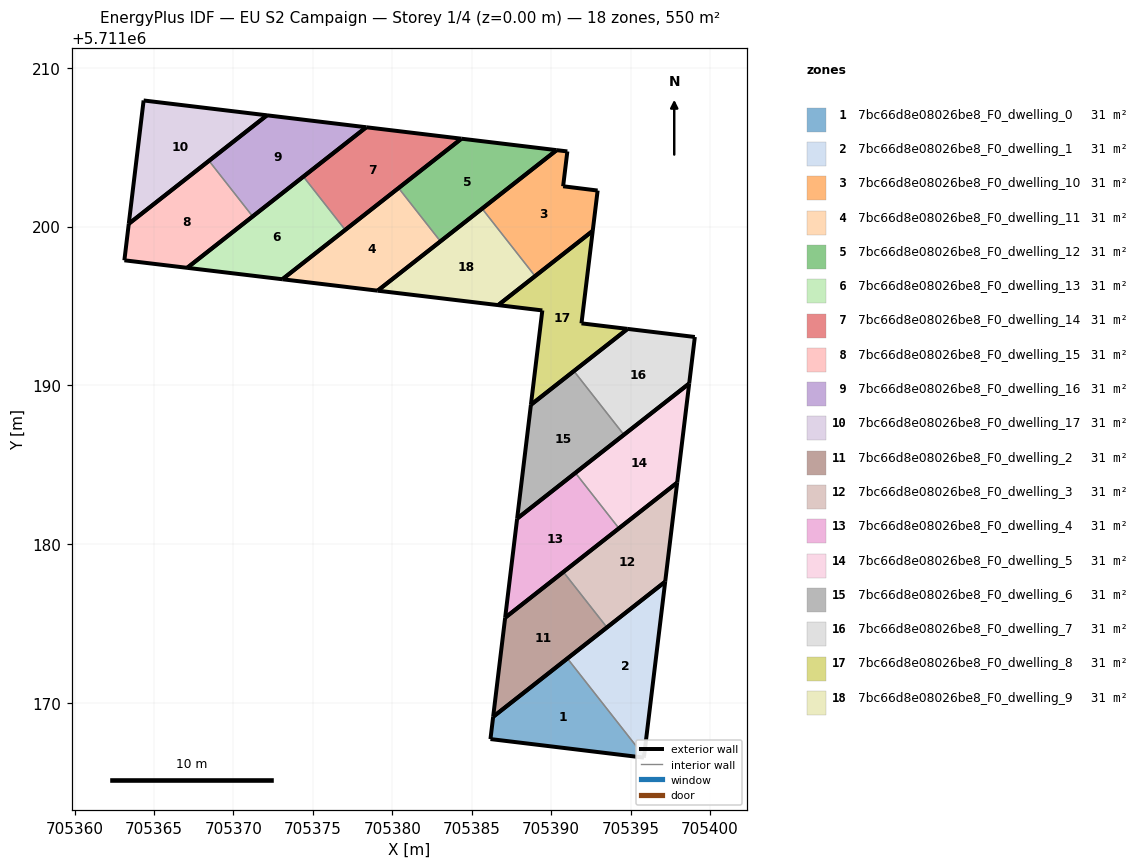
=== STOREY PLAN SPEC (per zone: floor XY polygon, exterior-wall plan segments, windows/doors) ===
zone 1: 7bc66d8e08026be8_F0_dwelling_0  (30.6 m²)
  floor: (705395.84, 5711166.57) (705395.85, 5711166.67) (705391.03, 5711172.81) (705386.35, 5711169.14) (705386.18, 5711167.74)
  exterior wall: (705395.85, 5711166.67) – (705395.84, 5711166.57)  [0.1 m]
  exterior wall: (705395.84, 5711166.57) – (705386.18, 5711167.74)  [9.7 m]
  exterior wall: (705386.18, 5711167.74) – (705386.35, 5711169.14)  [1.4 m]
  exterior wall: (705386.35, 5711169.14) – (705391.03, 5711172.81)  [5.9 m]
  interior walls: 1
zone 2: 7bc66d8e08026be8_F0_dwelling_1  (30.6 m²)
  floor: (705395.85, 5711166.67) (705397.18, 5711177.64) (705391.03, 5711172.81)
  exterior wall: (705391.03, 5711172.81) – (705397.18, 5711177.64)  [7.8 m]
  exterior wall: (705397.18, 5711177.64) – (705395.85, 5711166.67)  [11.1 m]
  interior walls: 1
zone 3: 7bc66d8e08026be8_F0_dwelling_10  (30.6 m²)
  floor: (705392.62, 5711199.73) (705392.93, 5711202.27) (705390.76, 5711202.54) (705391.02, 5711204.73) (705390.34, 5711204.81) (705385.66, 5711201.13) (705388.99, 5711196.88)
  exterior wall: (705385.66, 5711201.13) – (705390.34, 5711204.81)  [6.0 m]
  exterior wall: (705390.34, 5711204.81) – (705391.02, 5711204.73)  [0.7 m]
  exterior wall: (705391.02, 5711204.73) – (705390.76, 5711202.54)  [2.2 m]
  exterior wall: (705390.76, 5711202.54) – (705392.93, 5711202.27)  [2.2 m]
  exterior wall: (705392.93, 5711202.27) – (705392.62, 5711199.73)  [2.6 m]
  exterior wall: (705392.62, 5711199.73) – (705388.99, 5711196.88)  [4.6 m]
  interior walls: 1
zone 4: 7bc66d8e08026be8_F0_dwelling_11  (30.6 m²)
  floor: (705383.03, 5711199.07) (705380.40, 5711202.42) (705373.08, 5711196.68) (705379.08, 5711195.96)
  exterior wall: (705373.08, 5711196.68) – (705380.40, 5711202.42)  [9.3 m]
  exterior wall: (705383.03, 5711199.07) – (705379.08, 5711195.96)  [5.0 m]
  exterior wall: (705379.08, 5711195.96) – (705373.08, 5711196.68)  [6.0 m]
  interior walls: 1
zone 5: 7bc66d8e08026be8_F0_dwelling_12  (30.6 m²)
  floor: (705390.34, 5711204.81) (705384.35, 5711205.53) (705380.40, 5711202.42) (705383.03, 5711199.07)
  exterior wall: (705380.40, 5711202.42) – (705384.35, 5711205.53)  [5.0 m]
  exterior wall: (705384.35, 5711205.53) – (705390.34, 5711204.81)  [6.0 m]
  exterior wall: (705390.34, 5711204.81) – (705383.03, 5711199.07)  [9.3 m]
  interior walls: 1
zone 6: 7bc66d8e08026be8_F0_dwelling_13  (30.6 m²)
  floor: (705377.04, 5711199.79) (705374.41, 5711203.14) (705367.09, 5711197.40) (705373.08, 5711196.68)
  exterior wall: (705367.09, 5711197.40) – (705374.41, 5711203.14)  [9.3 m]
  exterior wall: (705377.04, 5711199.79) – (705373.08, 5711196.68)  [5.0 m]
  exterior wall: (705373.08, 5711196.68) – (705367.09, 5711197.40)  [6.0 m]
  interior walls: 1
zone 7: 7bc66d8e08026be8_F0_dwelling_14  (30.6 m²)
  floor: (705384.35, 5711205.53) (705378.36, 5711206.25) (705374.41, 5711203.14) (705377.04, 5711199.79)
  exterior wall: (705374.41, 5711203.14) – (705378.36, 5711206.25)  [5.0 m]
  exterior wall: (705378.36, 5711206.25) – (705384.35, 5711205.53)  [6.0 m]
  exterior wall: (705384.35, 5711205.53) – (705377.04, 5711199.79)  [9.3 m]
  interior walls: 1
zone 8: 7bc66d8e08026be8_F0_dwelling_15  (30.6 m²)
  floor: (705371.21, 5711200.64) (705368.46, 5711204.14) (705363.41, 5711200.17) (705363.14, 5711197.88) (705367.09, 5711197.40)
  exterior wall: (705363.14, 5711197.88) – (705363.41, 5711200.17)  [2.3 m]
  exterior wall: (705363.41, 5711200.17) – (705368.46, 5711204.14)  [6.4 m]
  exterior wall: (705371.21, 5711200.64) – (705367.09, 5711197.40)  [5.2 m]
  exterior wall: (705367.09, 5711197.40) – (705363.14, 5711197.88)  [4.0 m]
  interior walls: 1
zone 9: 7bc66d8e08026be8_F0_dwelling_16  (30.6 m²)
  floor: (705378.36, 5711206.25) (705372.11, 5711207.00) (705368.46, 5711204.14) (705371.21, 5711200.64)
  exterior wall: (705368.46, 5711204.14) – (705372.11, 5711207.00)  [4.6 m]
  exterior wall: (705372.11, 5711207.00) – (705378.36, 5711206.25)  [6.3 m]
  exterior wall: (705378.36, 5711206.25) – (705371.21, 5711200.64)  [9.1 m]
  interior walls: 1
zone 10: 7bc66d8e08026be8_F0_dwelling_17  (30.6 m²)
  floor: (705372.11, 5711207.00) (705364.35, 5711207.94) (705363.41, 5711200.17)
  exterior wall: (705363.41, 5711200.17) – (705364.35, 5711207.94)  [7.8 m]
  exterior wall: (705364.35, 5711207.94) – (705372.11, 5711207.00)  [7.8 m]
  exterior wall: (705372.11, 5711207.00) – (705363.41, 5711200.17)  [11.1 m]
zone 11: 7bc66d8e08026be8_F0_dwelling_2  (30.6 m²)
  floor: (705393.51, 5711174.77) (705390.77, 5711178.26) (705387.11, 5711175.38) (705386.35, 5711169.14)
  exterior wall: (705393.51, 5711174.77) – (705386.35, 5711169.14)  [9.1 m]
  exterior wall: (705386.35, 5711169.14) – (705387.11, 5711175.38)  [6.3 m]
  exterior wall: (705387.11, 5711175.38) – (705390.77, 5711178.26)  [4.7 m]
  interior walls: 1
zone 12: 7bc66d8e08026be8_F0_dwelling_3  (30.6 m²)
  floor: (705397.18, 5711177.64) (705397.94, 5711183.88) (705390.77, 5711178.26) (705393.51, 5711174.77)
  exterior wall: (705397.18, 5711177.64) – (705393.51, 5711174.77)  [4.7 m]
  exterior wall: (705390.77, 5711178.26) – (705397.94, 5711183.88)  [9.1 m]
  exterior wall: (705397.94, 5711183.88) – (705397.18, 5711177.64)  [6.3 m]
  interior walls: 1
zone 13: 7bc66d8e08026be8_F0_dwelling_4  (30.6 m²)
  floor: (705394.27, 5711181.00) (705391.53, 5711184.50) (705387.86, 5711181.62) (705387.11, 5711175.38)
  exterior wall: (705394.27, 5711181.00) – (705387.11, 5711175.38)  [9.1 m]
  exterior wall: (705387.11, 5711175.38) – (705387.86, 5711181.62)  [6.3 m]
  exterior wall: (705387.86, 5711181.62) – (705391.53, 5711184.50)  [4.7 m]
  interior walls: 1
zone 14: 7bc66d8e08026be8_F0_dwelling_5  (30.6 m²)
  floor: (705397.94, 5711183.88) (705398.69, 5711190.12) (705391.53, 5711184.50) (705394.27, 5711181.00)
  exterior wall: (705397.94, 5711183.88) – (705394.27, 5711181.00)  [4.7 m]
  exterior wall: (705391.53, 5711184.50) – (705398.69, 5711190.12)  [9.1 m]
  exterior wall: (705398.69, 5711190.12) – (705397.94, 5711183.88)  [6.3 m]
  interior walls: 1
zone 15: 7bc66d8e08026be8_F0_dwelling_6  (30.6 m²)
  floor: (705394.58, 5711186.89) (705391.43, 5711190.90) (705388.73, 5711188.78) (705387.86, 5711181.62)
  exterior wall: (705394.58, 5711186.89) – (705387.86, 5711181.62)  [8.5 m]
  exterior wall: (705387.86, 5711181.62) – (705388.73, 5711188.78)  [7.2 m]
  exterior wall: (705388.73, 5711188.78) – (705391.43, 5711190.90)  [3.4 m]
  interior walls: 1
zone 16: 7bc66d8e08026be8_F0_dwelling_7  (30.6 m²)
  floor: (705398.69, 5711190.12) (705399.05, 5711193.05) (705394.81, 5711193.56) (705391.43, 5711190.90) (705394.58, 5711186.89)
  exterior wall: (705399.05, 5711193.05) – (705398.69, 5711190.12)  [3.0 m]
  exterior wall: (705398.69, 5711190.12) – (705394.58, 5711186.89)  [5.2 m]
  exterior wall: (705391.43, 5711190.90) – (705394.81, 5711193.56)  [4.3 m]
  exterior wall: (705394.81, 5711193.56) – (705399.05, 5711193.05)  [4.3 m]
  interior walls: 1
zone 17: 7bc66d8e08026be8_F0_dwelling_8  (30.6 m²)
  floor: (705394.81, 5711193.56) (705391.91, 5711193.91) (705392.62, 5711199.73) (705386.67, 5711195.05) (705389.45, 5711194.72) (705388.73, 5711188.78)
  exterior wall: (705391.91, 5711193.91) – (705394.81, 5711193.56)  [2.9 m]
  exterior wall: (705394.81, 5711193.56) – (705388.73, 5711188.78)  [7.7 m]
  exterior wall: (705388.73, 5711188.78) – (705389.45, 5711194.72)  [6.0 m]
  exterior wall: (705389.45, 5711194.72) – (705386.67, 5711195.05)  [2.8 m]
  exterior wall: (705386.67, 5711195.05) – (705392.62, 5711199.73)  [7.6 m]
  exterior wall: (705392.62, 5711199.73) – (705391.91, 5711193.91)  [5.9 m]
zone 18: 7bc66d8e08026be8_F0_dwelling_9  (30.6 m²)
  floor: (705388.99, 5711196.88) (705385.66, 5711201.13) (705379.08, 5711195.96) (705386.67, 5711195.05)
  exterior wall: (705379.08, 5711195.96) – (705385.66, 5711201.13)  [8.4 m]
  exterior wall: (705388.99, 5711196.88) – (705386.67, 5711195.05)  [3.0 m]
  exterior wall: (705386.67, 5711195.05) – (705379.08, 5711195.96)  [7.6 m]
  interior walls: 1

=== DERIVED (storey summary) ===
Building: EU S2 Campaign
Storey: 1 of 4  (floor level z = 0.00 m)
Storey gross floor area: 550.2 m²
Zones on this storey: 18
  - 7bc66d8e08026be8_F0_dwelling_0: floor 30.6 m²; exterior wall 17.2 m (51.5 m²); WWR 0.0%
  - 7bc66d8e08026be8_F0_dwelling_1: floor 30.6 m²; exterior wall 18.9 m (56.6 m²); WWR 0.0%
  - 7bc66d8e08026be8_F0_dwelling_10: floor 30.6 m²; exterior wall 18.2 m (54.6 m²); WWR 0.0%
  - 7bc66d8e08026be8_F0_dwelling_11: floor 30.6 m²; exterior wall 20.4 m (61.1 m²); WWR 0.0%
  - 7bc66d8e08026be8_F0_dwelling_12: floor 30.6 m²; exterior wall 20.4 m (61.1 m²); WWR 0.0%
  - 7bc66d8e08026be8_F0_dwelling_13: floor 30.6 m²; exterior wall 20.4 m (61.1 m²); WWR 0.0%
  - 7bc66d8e08026be8_F0_dwelling_14: floor 30.6 m²; exterior wall 20.4 m (61.1 m²); WWR 0.0%
  - 7bc66d8e08026be8_F0_dwelling_15: floor 30.6 m²; exterior wall 18.0 m (53.9 m²); WWR 0.0%
  - 7bc66d8e08026be8_F0_dwelling_16: floor 30.6 m²; exterior wall 20.0 m (60.1 m²); WWR 0.0%
  - 7bc66d8e08026be8_F0_dwelling_17: floor 30.6 m²; exterior wall 26.7 m (80.1 m²); WWR 0.0%
  - 7bc66d8e08026be8_F0_dwelling_2: floor 30.6 m²; exterior wall 20.1 m (60.2 m²); WWR 0.0%
  - 7bc66d8e08026be8_F0_dwelling_3: floor 30.6 m²; exterior wall 20.1 m (60.2 m²); WWR 0.0%
  - 7bc66d8e08026be8_F0_dwelling_4: floor 30.6 m²; exterior wall 20.1 m (60.2 m²); WWR 0.0%
  - 7bc66d8e08026be8_F0_dwelling_5: floor 30.6 m²; exterior wall 20.1 m (60.2 m²); WWR 0.0%
  - 7bc66d8e08026be8_F0_dwelling_6: floor 30.6 m²; exterior wall 19.2 m (57.6 m²); WWR 0.0%
  - 7bc66d8e08026be8_F0_dwelling_7: floor 30.6 m²; exterior wall 16.7 m (50.2 m²); WWR 0.0%
  - 7bc66d8e08026be8_F0_dwelling_8: floor 30.6 m²; exterior wall 32.9 m (98.6 m²); WWR 0.0%
  - 7bc66d8e08026be8_F0_dwelling_9: floor 30.6 m²; exterior wall 19.0 m (56.9 m²); WWR 0.0%
Zone adjacency (shared interzone walls):
  - 7bc66d8e08026be8_F0_dwelling_0 ↔ 7bc66d8e08026be8_F0_dwelling_1
  - 7bc66d8e08026be8_F0_dwelling_10 ↔ 7bc66d8e08026be8_F0_dwelling_9
  - 7bc66d8e08026be8_F0_dwelling_11 ↔ 7bc66d8e08026be8_F0_dwelling_12
  - 7bc66d8e08026be8_F0_dwelling_13 ↔ 7bc66d8e08026be8_F0_dwelling_14
  - 7bc66d8e08026be8_F0_dwelling_15 ↔ 7bc66d8e08026be8_F0_dwelling_16
  - 7bc66d8e08026be8_F0_dwelling_2 ↔ 7bc66d8e08026be8_F0_dwelling_3
  - 7bc66d8e08026be8_F0_dwelling_4 ↔ 7bc66d8e08026be8_F0_dwelling_5
  - 7bc66d8e08026be8_F0_dwelling_6 ↔ 7bc66d8e08026be8_F0_dwelling_7